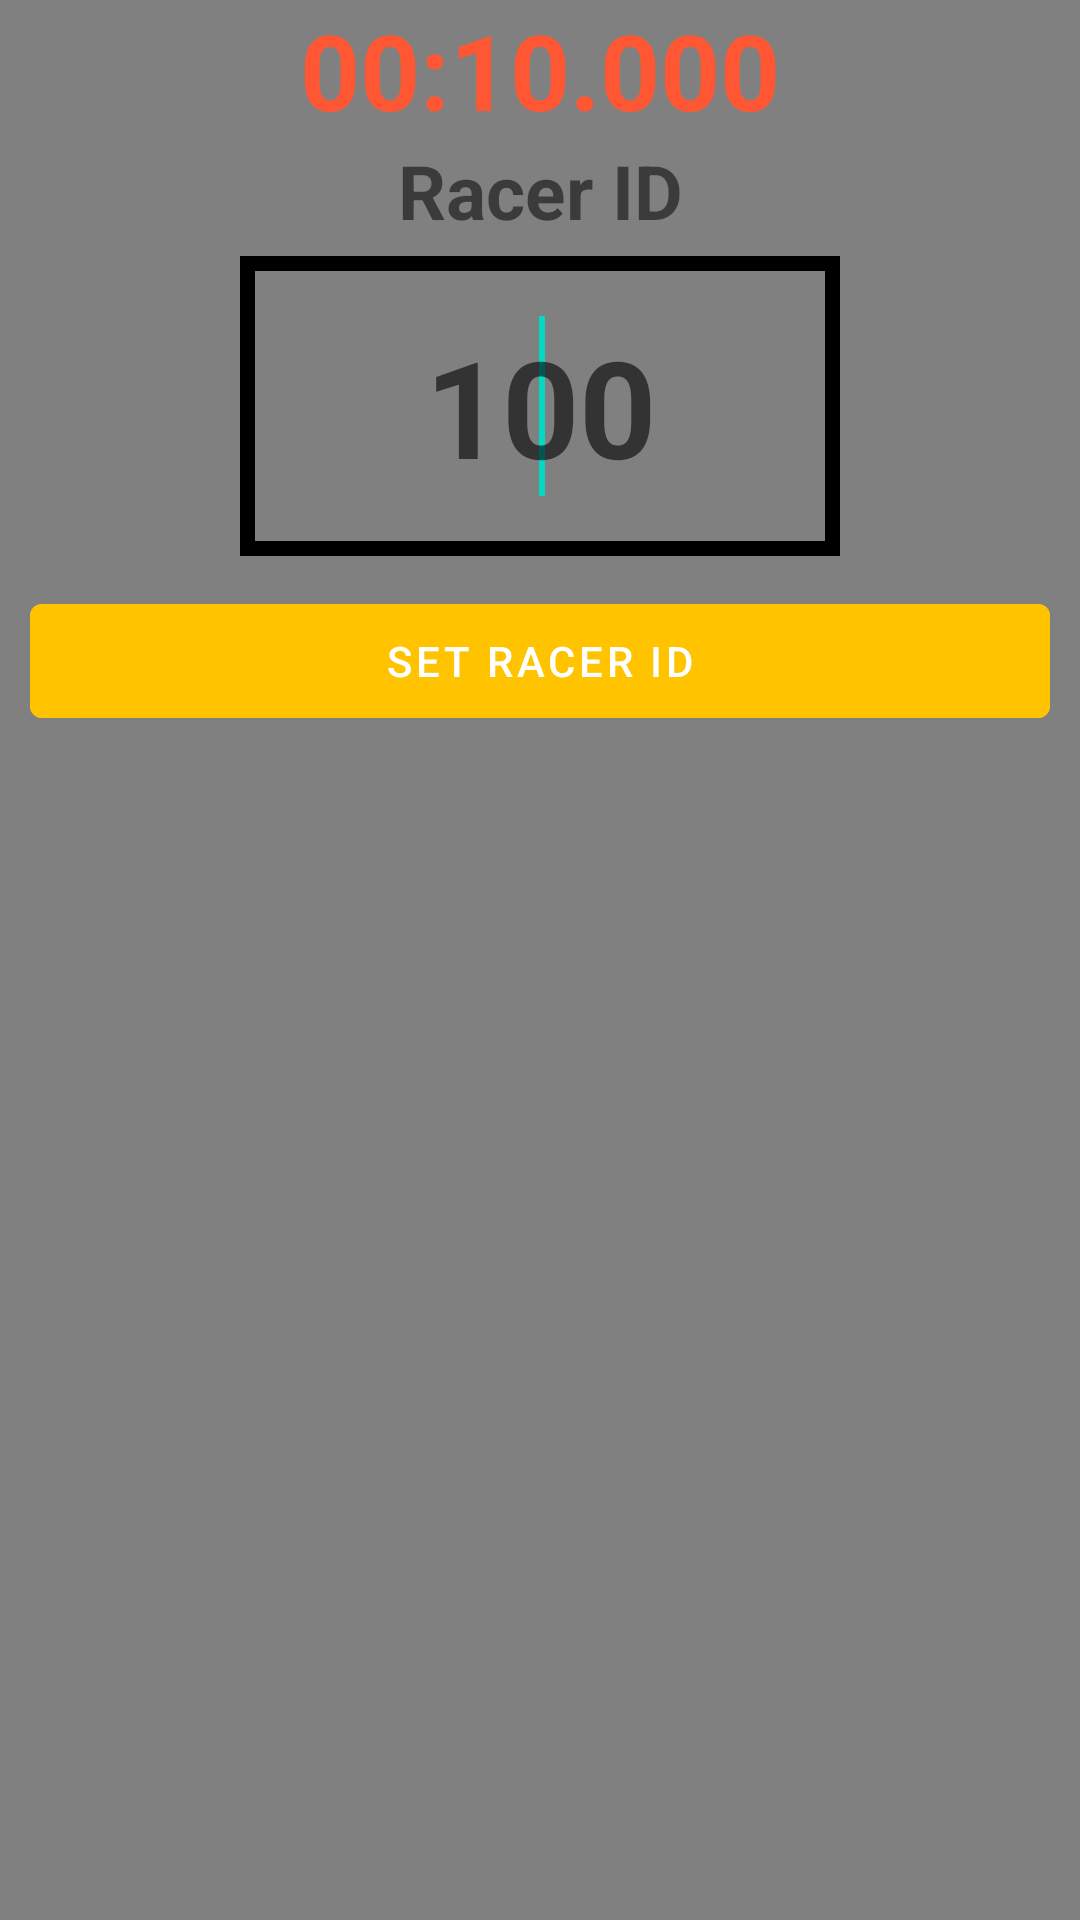

This screen was rendered from an Android layout file. Write that file and the resources it references.
<!-- AndroidManifest.xml: application theme Theme.RaceTimer -->
<!-- res/layout/dialog_input_racer_id.xml -->
<?xml version="1.0" encoding="utf-8"?>
<androidx.constraintlayout.widget.ConstraintLayout xmlns:android="http://schemas.android.com/apk/res/android"
    android:layout_width="match_parent"
    android:layout_height="match_parent"
    android:background="@color/gray"
    android:layout_margin="20dp"
    xmlns:app="http://schemas.android.com/apk/res-auto">


    <com.google.android.material.textview.MaterialTextView
        android:id="@+id/tvFinishTime"
        android:layout_width="match_parent"
        android:layout_height="wrap_content"
        android:gravity="center"
        android:textSize="35sp"
        android:textStyle="bold"
        android:text="00:10.000"
        android:textColor="@color/red"
        app:layout_constraintTop_toTopOf="parent"/>

    <com.google.android.material.textview.MaterialTextView
        android:id="@+id/tvRacerIdLabel"
        android:layout_width="match_parent"
        android:layout_height="wrap_content"
        android:gravity="center"
        android:textSize="25sp"
        android:textStyle="bold"
        android:text="Racer ID"
        app:layout_constraintTop_toBottomOf="@id/tvFinishTime"/>

    <androidx.appcompat.widget.AppCompatEditText
        android:id="@+id/etRacerID"
        android:layout_width="wrap_content"
        android:layout_height="wrap_content"
        android:textColor="@color/black"
        android:textSize="45sp"
        android:textStyle="bold"
        android:gravity="center"
        android:maxEms="4"
        android:minWidth="200dp"
        android:padding="20dp"
        android:hint="100"
        android:inputType="number"
        android:lines="1"
        android:layout_marginTop="5dp"
        android:background="@drawable/bg_edit"
        app:layout_constraintTop_toBottomOf="@id/tvRacerIdLabel"
        app:layout_constraintStart_toStartOf="parent"
        app:layout_constraintEnd_toEndOf="parent">
        <requestFocus/>
    </androidx.appcompat.widget.AppCompatEditText>

    <com.google.android.material.button.MaterialButton
        android:id="@+id/btnSetRacerId"
        android:layout_width="match_parent"
        android:layout_margin="10dp"
        android:layout_height="50dp"
        android:backgroundTint="@color/yellow"
        android:enabled="true"
        app:layout_constraintTop_toBottomOf="@id/etRacerID"
        android:text="Set Racer Id"/>


</androidx.constraintlayout.widget.ConstraintLayout>
<!-- resources referenced by this layout -->
<resources>
  <color name="black">#FF000000</color>
  <color name="gray">#808080</color>
  <color name="red">#FF5733</color>
  <color name="yellow">#FFC300</color>
  <!-- drawable bg_edit (drawable) -->
  <shape xmlns:android="http://schemas.android.com/apk/res/android">
      <stroke
          android:width="5dp"
          android:color="@color/black" />
  </shape>
  <style name="Theme.RaceTimer" parent="Theme.MaterialComponents.DayNight.DarkActionBar">
          
          <item name="colorPrimary">@color/purple_500</item>
          <item name="colorPrimaryVariant">@color/purple_700</item>
          <item name="colorOnPrimary">@color/white</item>
          
          <item name="colorSecondary">@color/teal_200</item>
          <item name="colorSecondaryVariant">@color/teal_700</item>
          <item name="colorOnSecondary">@color/black</item>
          
          <item name="android:statusBarColor">?attr/colorPrimaryVariant</item>
          
      </style>
  <color name="purple_500">#FF6200EE</color>
  <color name="purple_700">#FF3700B3</color>
  <color name="white">#FFFFFFFF</color>
  <color name="teal_200">#FF03DAC5</color>
  <color name="teal_700">#FF018786</color>
</resources>
